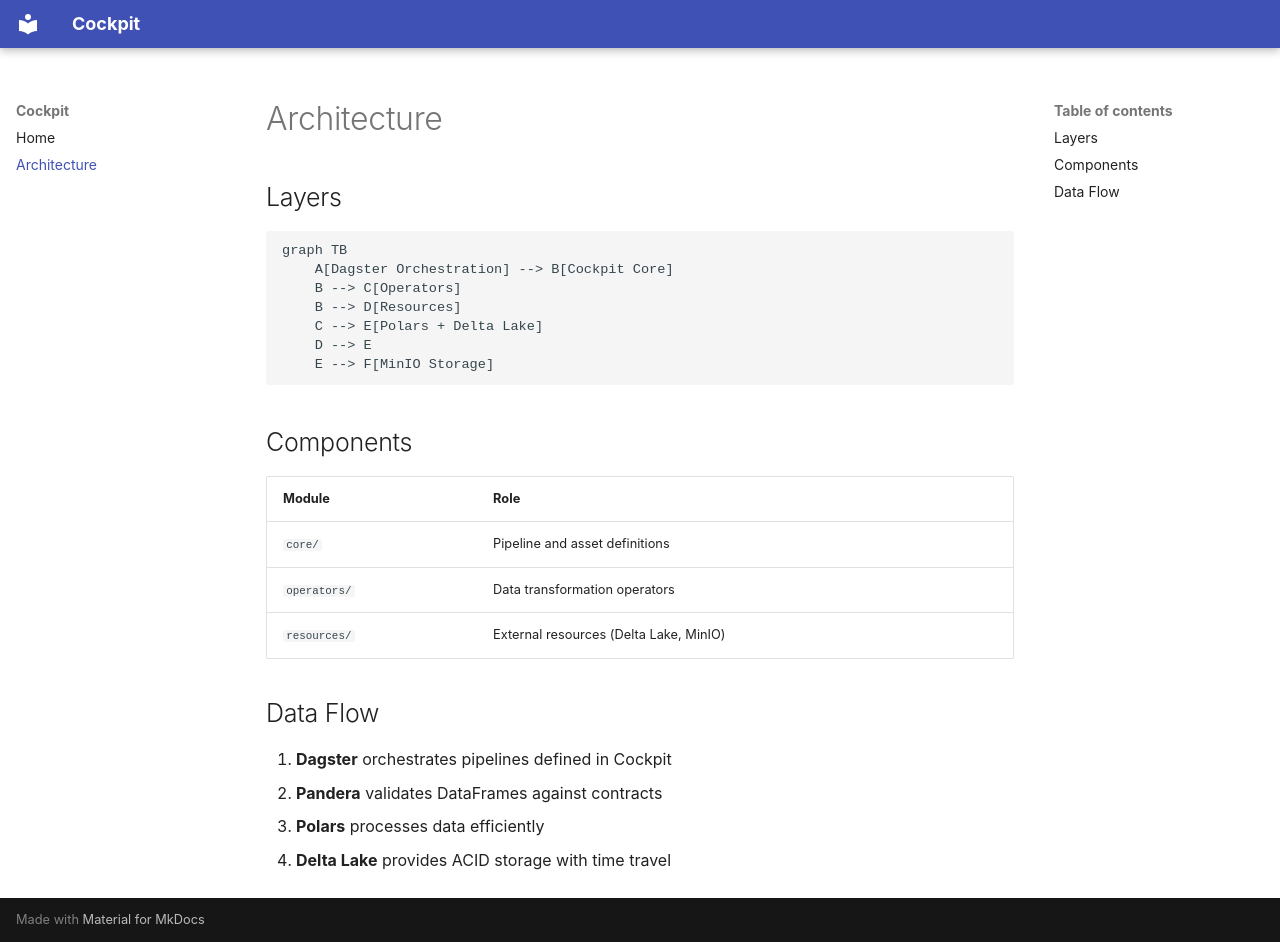

repository: eurocontrol-asu/cockpit · page: architecture/index.html · generator: mkdocs

# Architecture

## Layers

```mermaid
graph TB
    A[Dagster Orchestration] --> B[Cockpit Core]
    B --> C[Operators]
    B --> D[Resources]
    C --> E[Polars + Delta Lake]
    D --> E
    E --> F[MinIO Storage]
```

## Components

| Module | Role |
|--------|------|
| `core/` | Pipeline and asset definitions |
| `operators/` | Data transformation operators |
| `resources/` | External resources (Delta Lake, MinIO) |

## Data Flow

1. **Dagster** orchestrates pipelines defined in Cockpit
2. **Pandera** validates DataFrames against contracts
3. **Polars** processes data efficiently
4. **Delta Lake** provides ACID storage with time travel
